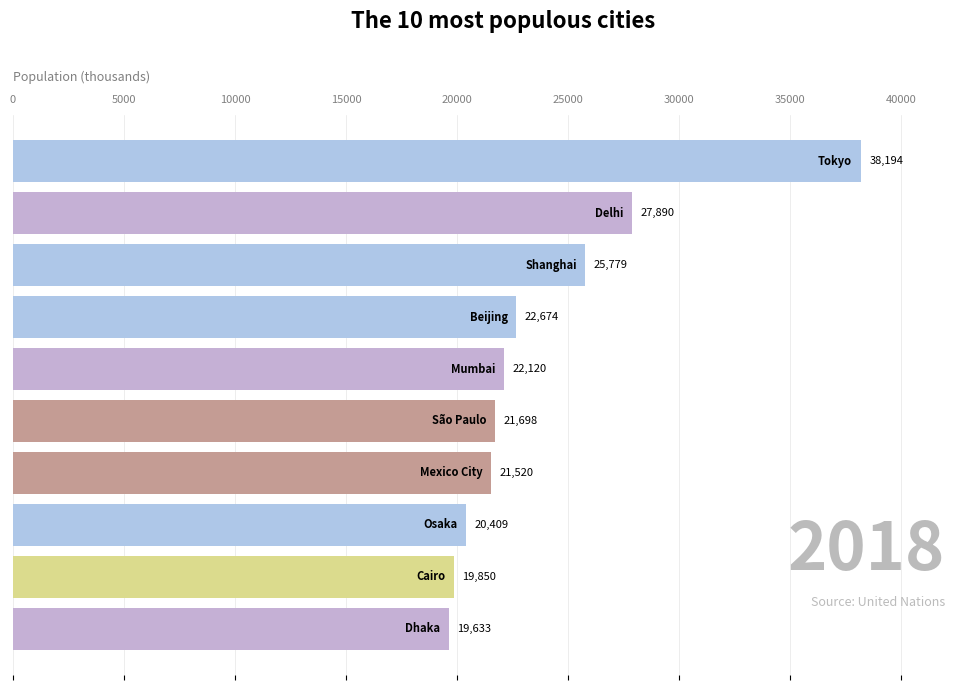

Reproduce this figure in Python.
import matplotlib
import matplotlib.pyplot as pyplot

# sample execution: python3 barchart.py

# color palette from https://vega.github.io/vega/docs/schemes/
# (replaced #d62728 with #d64c4c)
hex20 = ['#aec7e8', '#c5b0d5', '#c49c94', '#dbdb8d', '#17becf',
         '#9edae5', '#f7b6d2', '#c7c7c7', '#1f77b4', '#ff7f0e',
         '#ffbb78', '#98df8a', '#d64c4c', '#2ca02c', '#9467bd',
         '#8c564b', '#ff9896', '#e377c2', '#7f7f7f', '#bcbd22']

class BarChart:
    """
    A class used to draw a bar chart in a window.
    It supports adding a bar (with a specified name, value, and category)
    and drawing all of the bars in a windows.
    The bars are drawn horizontally (in the order in which they are added,
    from top to bottom) and colored according to the category.
    The name and value of the bar and drawn with the bar.

    Requires Python 3 and matplotlib.
    To install matplotlib, type "python3 -m pip install -U matplotlib"

    Methods
    -------
    add(name, value, category)
        Adds a bar to the bar chart

    draw()
        Draws the bar chart

    reset()
        Removes all bars from the bar chart

    set_caption(caption)
        Sets the caption of the bar chart

    save(filename)
        Save the barchart as a PNG, JPEG, or PDF file

    leave_window_open()
        Leave the window open until the user closes it
    """


    def __init__(self, title, x_axis_label, data_source):
        """
        Parameters
        -----------
        title : str
            The title of the bar chart
        x_axis_label : str
            The label of the x-axis of the bar chart
        data_source : str
            The source of the underlying data
        """

        self.title = title
        self.x_axis_label = x_axis_label
        self.data_source = data_source
        self.color_of = { }
        self.reset()

        # remove toolbar at bottom of graphics window
        pyplot.rcParams['toolbar'] = 'None'
        self.fig = pyplot.figure(figsize=(10, 7), num=title)
        self.fig.show()

    def set_caption(self, caption):
        """
        Sets the caption of the bar chart.

        Parameters
        -----------
        caption : str
            The caption of the bar chart
        """

        self.caption = caption

    def reset(self):
        """
        Removes all of the bars from the bar chart.
        This method is useful for creating an animated bar chart.
        """

        self.colors = []
        self.values = []
        self.names = []
        self.caption = ''

    def add(self, name, value, category):
        """Adds a bar to the bar chart.

        Parameters
        -----------
        name : str
            The name of the bar
        value : int
            The value of the bar
        category : str
            The category of the bar (used to color the bar)
        """

        if category not in self.color_of:
            self.color_of[category] = hex20[len(self.color_of) % len(hex20)]
        self.names.append(name)
        self.values.append(value)
        self.colors.append(self.color_of[category])

    def leave_window_open(self):
        """Leave the window containing the bar chart open.
           This should be the last barchart function call.
        """
        pyplot.show()

    def save(self, filename):
        """Saves the bar chart as a PNG, JPEG, or PDF file.

        Parameters
        -----------
        filename : str
            The name of a PNG, JPEG, or PDF file
        """
        pyplot.savefig(filename)

    def draw(self):
        k = len(self.names)
        y_pos = list(reversed(range(k)))
        max_value = max(self.values)

        # clear the figure
        pyplot.clf()


        # remove box around figure
        pyplot.gca().spines['top'].set_visible(False)
        pyplot.gca().spines['bottom'].set_visible(False)
        pyplot.gca().spines['left'].set_visible(False)
        pyplot.gca().spines['right'].set_visible(False)
        pyplot.gca().tick_params(axis='x',
                                 labelcolor='#808080',
                                 labelsize=8,
                                 labeltop=True,
                                 labelbottom=False)
        pyplot.gca().xaxis.set_label_position('top')

        pyplot.xlabel(self.x_axis_label, fontsize=9, color='#808080', labelpad=10, x=0, horizontalalignment='left')

        # suppress y-axis label and tick values
        pyplot.ylabel('')
        pyplot.yticks([])

        pyplot.subplots_adjust(left=0.01, right=0.90, top=0.8, bottom=0.0)
        pyplot.suptitle(self.title, y=0.95, fontweight='bold', fontsize=16)
        pyplot.barh(y_pos, self.values, align='center', color=self.colors, zorder=3)
        pyplot.grid(visible=True, which='major', axis='x', color='#E6E6E6', linewidth=0.5)

        # write caption
        if len(self.caption) <= 4:
            font_size = '48'
        elif len(self.caption) <= 8:
            font_size = '24'
        else:
            font_size = '14'
        pyplot.text(1.1*max_value,
                    0.15 * k,
                    self.caption,
                    fontsize=font_size,
                    fontweight='bold',
                    color='#BBBBBB',
                    horizontalalignment='right',
                    verticalalignment='center')

        # write data source
        pyplot.text(1.1*max_value,
                    0.05 * k,
                    self.data_source,
                    fontsize=9,
                    color='#BBBBBB',
                    horizontalalignment='right',
                    verticalalignment='center')

        # write names and values of each bar
        for i in range(k):
            pyplot.text(self.values[i] - 0.01*max_value,
                        y_pos[i],
                        self.names[i],
                        fontsize=8,
                        fontweight='bold',
                        horizontalalignment='right',
                        verticalalignment='center')
            pyplot.text(self.values[i] + 0.01*max_value,
                        y_pos[i],
                        str('{:,}'.format(self.values[i])),
                        fontsize=8,
                        horizontalalignment='left',
                        verticalalignment='center')
        self.fig.canvas.draw_idle()
        self.fig.canvas.start_event_loop(0.02)
        # pyplot.pause(0.01)

# Create a list of 10 Bar objects; sort them; and print them.
def main():

    # create the bar chart
    title = 'The 10 most populous cities'
    x_axis = 'Population (thousands)'
    source = 'Source: United Nations'
    chart = BarChart(title, x_axis, source)

    # add the bars and caption to the bar chart
    chart.add('Tokyo',       38194, 'East Asia')
    chart.add('Delhi',       27890, 'South Asia')
    chart.add('Shanghai',    25779, 'East Asia')
    chart.add('Beijing',     22674, 'East Asia')
    chart.add('Mumbai',      22120, 'South Asia')
    chart.add('São Paulo',   21698, 'Latin America')
    chart.add('Mexico City', 21520, 'Latin America')
    chart.add('Osaka',       20409, 'East Asia')
    chart.add('Cairo',       19850, 'Middle East')
    chart.add('Dhaka',       19633, 'South Asia')
    chart.set_caption('2018')

    # draw the bar chart
    chart.draw()
    chart.save('test.png')
    chart.save('test.pdf')
    chart.leave_window_open()

if __name__ == '__main__':
    main()



